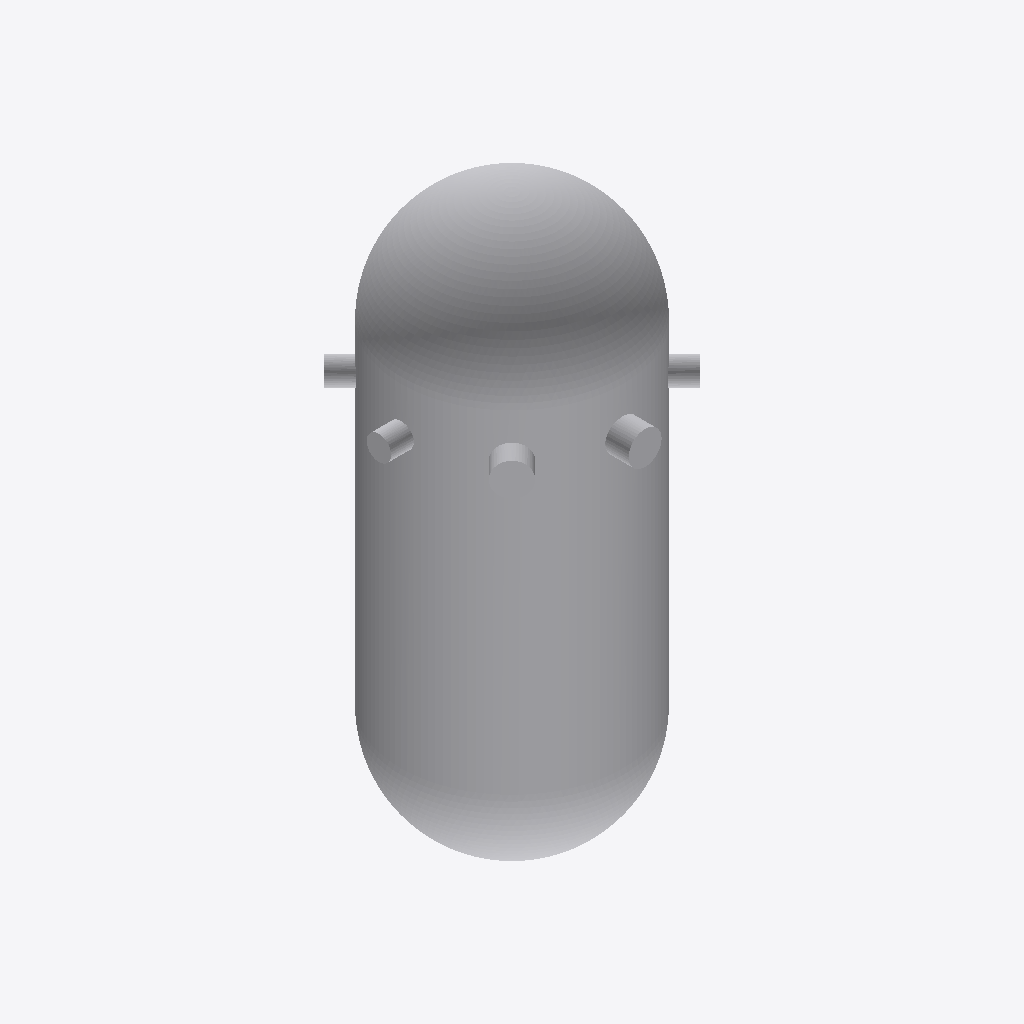
Isometric view of an IFC building model (IFC-SPF (STEP), schema IFC4, length unit metre), seen from the south-west, elements coloured by IFC class: 1 other element (light grey).
Extent 3.1 m × 3.1 m × 6.5 m (x, y, z). Elements (1): 1 IfcTank.

HEADER;
FILE_DESCRIPTION(('ViewDefinition[ReferenceView_V1.2]'),'2;1');
FILE_NAME('reactor_pressure_vessel_500_MWth.ifc','2025-11-30T00:49:20-05:00',('Leeable Partee'),('Architects Without Ballpens'),'IfcOpenShell 0.8.4','IfcOpenShell - IfcOpenShell - 0.8.4','none');
FILE_SCHEMA(('IFC4'));
ENDSEC;
DATA;
#9=IFCPROJECT('1i3otzOV59K9bC72yP7oaL',#8,'My Project',$,$,$,$,(#14),#34);
#36=IFCSITE('2_jVXP_K95vPvLtyQydhnr',#35,'Site-01',$,$,#43,$,$,$,$,$,$,$,$);
#53=IFCTANK('19HzSxIQX3tgLsSNrQhJb0',#52,'RPV-1','Reactor Pressure Vessel Unit 1','REACTOR_PRESSURE_VESSEL',#212,#205,$,.USERDEFINED.);
ENDSEC;
